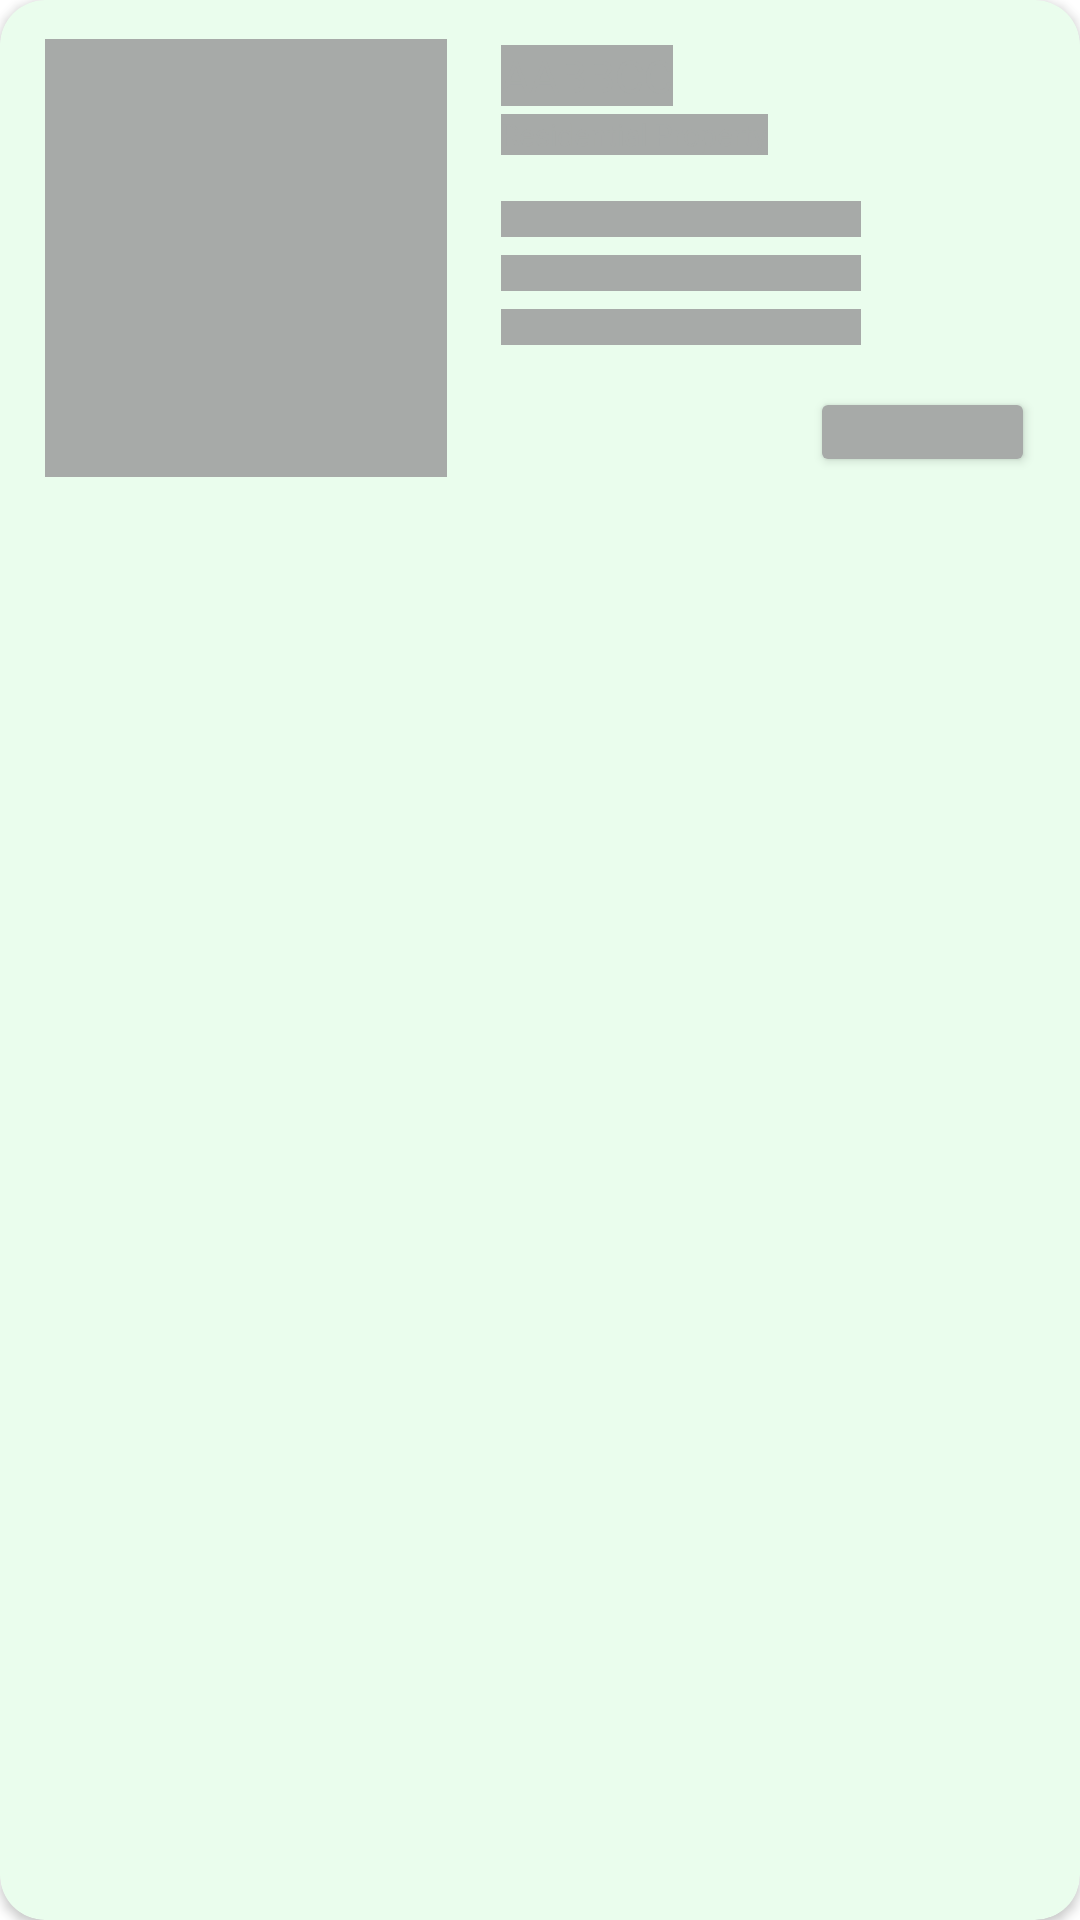

This screen was rendered from an Android layout file. Write that file and the resources it references.
<!-- AndroidManifest.xml: application theme Theme.Project -->
<!-- res/layout/property_item_shimmer.xml -->
<?xml version="1.0" encoding="utf-8"?>
<androidx.cardview.widget.CardView xmlns:android="http://schemas.android.com/apk/res/android"
    xmlns:tools="http://schemas.android.com/tools"
    xmlns:app="http://schemas.android.com/apk/res-auto"
    android:id="@+id/card1"
    android:layout_width="match_parent"
    android:layout_height="wrap_content"
    android:layout_centerHorizontal="true"
    android:layout_marginHorizontal="15dp"
    android:layout_marginVertical="40dp"
    app:cardBackgroundColor="@color/card_color"
    app:cardCornerRadius="15dp">
    tools:context=".Property_card">

    <RelativeLayout
        android:layout_width="match_parent"
        android:layout_height="172dp">

        <ImageView
            android:id="@+id/image"
            android:layout_width="137dp"
            android:layout_height="146dp"
            android:layout_alignParentStart="true"
            android:layout_alignParentTop="true"
            android:layout_alignParentEnd="true"
            android:layout_alignParentBottom="true"
            android:layout_gravity="center_vertical"
            android:layout_marginVertical="13dp"
            android:layout_marginStart="15dp"
            android:layout_marginLeft="15dp"
            android:layout_marginTop="12dp"
            android:layout_marginEnd="211dp"
            android:layout_marginBottom="14dp"
            android:background="@color/grey"
            />

        <TextView
            android:id="@+id/name"
            android:layout_width="wrap_content"
            android:layout_height="wrap_content"
            android:layout_marginLeft="167dp"
            android:layout_marginTop="15dp"
            android:text="AABBCC"
            android:textColor="@color/grey"
            android:background="@color/grey"
            android:textSize="15dp" />

        <TextView
            android:id="@+id/type"
            android:layout_width="wrap_content"
            android:layout_height="wrap_content"
            android:layout_marginLeft="167dp"
            android:layout_marginTop="38dp"
            android:text="Residential Property"
            android:textColor="@color/grey"
            android:background="@color/grey"
            android:textSize="10dp" />

        <ImageView
            android:layout_width="120dp"
            android:layout_height="12dp"
            android:layout_marginLeft="167dp"
            android:layout_marginTop="67dp"
            android:background="@color/grey" />

        <TextView
            android:id="@+id/address"
            android:layout_width="wrap_content"
            android:layout_height="wrap_content"
            android:layout_marginLeft="185dp"
            android:layout_marginTop="67dp"
            android:background="@color/grey"
            android:textSize="7dp" />

        <ImageView
            android:layout_width="120dp"
            android:layout_height="12dp"
            android:layout_marginLeft="167dp"
            android:layout_marginTop="85dp"
            android:background="@color/grey" />

        <TextView
            android:id="@+id/size"
            android:layout_width="wrap_content"
            android:layout_height="wrap_content"
            android:layout_marginLeft="185dp"
            android:layout_marginTop="85dp"
            android:background="@color/grey"
            android:textSize="7dp" />

        <ImageView
            android:layout_width="120dp"
            android:layout_height="12dp"
            android:layout_marginLeft="167dp"
            android:layout_marginTop="103dp"
            android:background="@color/grey" />

        <TextView
            android:id="@+id/description"
            android:layout_width="wrap_content"
            android:layout_height="wrap_content"
            android:layout_marginLeft="185dp"
            android:layout_marginTop="103dp"
            android:background="@color/grey"
            android:textSize="7dp" />

        <Button
            android:id="@+id/details"
            android:layout_width="75dp"
            android:layout_height="30dp"
            android:layout_marginLeft="270dp"
            android:layout_marginTop="129dp"
            android:backgroundTint="@color/grey"
            android:textSize="5dp" />

    </RelativeLayout>

</androidx.cardview.widget.CardView>
<!-- resources referenced by this layout -->
<resources>
  <color name="card_color">#EAFDED</color>
  <color name="grey">#A7AAA8</color>
  <style name="Theme.Project" parent="Theme.MaterialComponents.DayNight.DarkActionBar">
          
          <item name="colorPrimary">#5CA168</item>
          <item name="colorPrimaryVariant">#458350</item>
          <item name="colorOnPrimary">@color/white</item>
          
          <item name="colorSecondary">@color/teal_200</item>
          <item name="colorSecondaryVariant">@color/teal_700</item>
          <item name="colorOnSecondary">@color/black</item>
          
          <item name="android:statusBarColor" tools:targetApi="l">@color/green1</item>
          
          <item name="android:windowTranslucentStatus">true</item>
          <item name="android:windowTranslucentNavigation">true</item>
      </style>
  <color name="white">#FFFFFFFF</color>
  <color name="teal_200">#FF03DAC5</color>
  <color name="teal_700">#FF018786</color>
  <color name="black">#FF000000</color>
  <color name="green1">#5AA867</color>
</resources>
